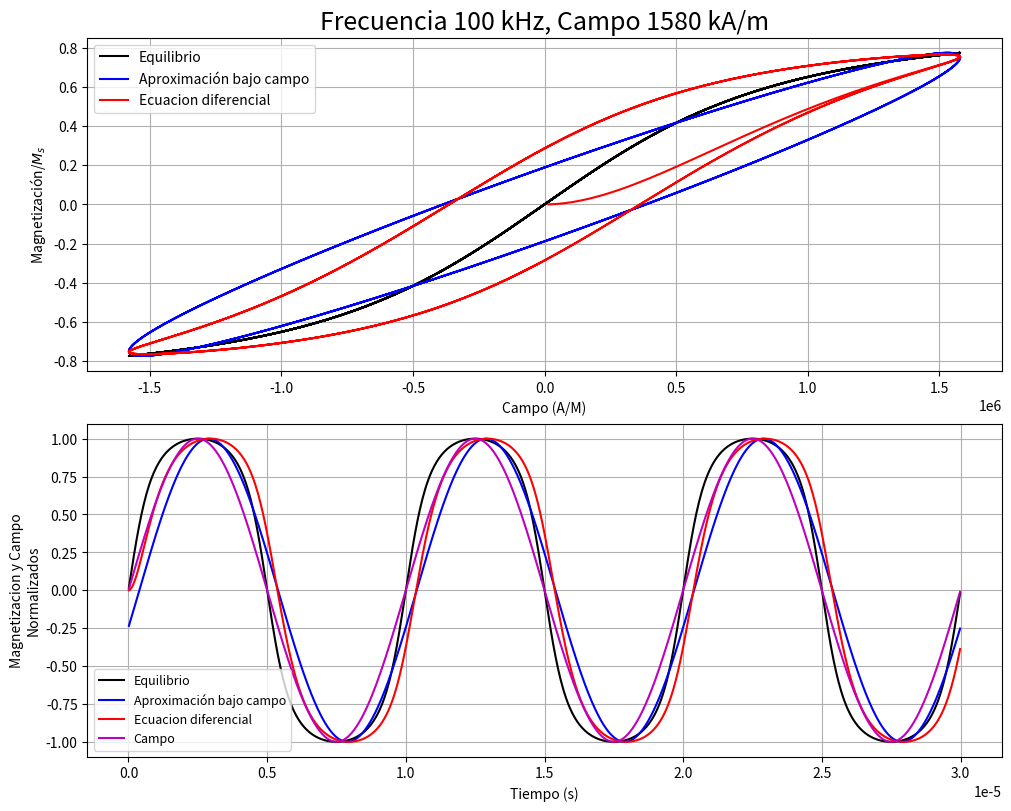

This chart was generated by the following Python code:
#%%
#!/usr/bin/env python3
# -*- coding: utf-8 -*-
"""Calculo de ciclos de sistemas que en equilibro se comportan como Langevin.

La ecuación a satisfacer es: 

d M(H,t) / dt = (1/tau) ( Meq(H) - M(H,t) )

M. Shliomis, Sov. Phys. Uspekhi (Engl. transl.) 17 (2) (1974) 153.


H(t) = H0 Sin(wt)
Meq(H(t)) = Ms Langevin (A H(t))
A = mu0 mub Nmb / (kB T) 

El argumento de la Langevin tambien se puede escribir:
A H(t) = A0 Sin(wt), con A0 = A H0

"""

import numpy as np
import matplotlib.pyplot as plt
from   scipy.integrate import odeint

def Langevin(x):
    """Función de Langevin"""
    return 1./np.tanh(x) -1./(x)

# Definimos la derivada que aparece en la ecuacion diferencial.
def dm_dt(m, t, tau, A0, w):
    aux = A0*np.sin(w*t) #argumento de la langevin
    meq = Langevin(aux)
    return (1./tau)*(meq-m)
    
#%%
#Parametros del Campo
H0 = 0.351*4500*10**3                  # Amplitud campo [A/m].  
frec = 100e3;                   # Frecuencia del campo [1/s].
N = 3                           # Número de ciclos.

#Parametros de la particula
tau = 400*1e-9                  # Tiempo de relajacion [s].
Nmb = 1000                       # Número de magnetones de Bhor por partícula.
Ms  = 1                         # Magnetizacion de saturación [A/m].

#Temperatura
T = 300                         # Temperatura [K].

#Constantes
pi  = np.pi
mu0 = 4*pi*1e-7                 # permeabilidad del vacio [Tm/A].
mub = 9.2740097e-24             # Magneton de Bhor [J/T].
kB  = 1.3806488e-23             # Constante de Boltzman [J/T].

#=======================

tiempo = N / frec * np.arange(0.5e-3,1,1e-3)
A      = mu0 * mub * Nmb / ( kB * T ) 
campo  = H0 * np.sin(2 * pi * frec * tiempo)
A0     = A*H0
w      = 2*pi*frec

#=======================
      
# Respuesta de equilibrio.
# M = Ms L(A H)
aux     = A * campo                 #Argumento de la Langevin.
magnet_eq = Ms * Langevin(aux);     #Magnetizacion de equilibrio

# Aproximación de bajo campo con susceptibilidad "Chord".
# M(H(t)) ~ Xi_chord *H0 Sin(w t - arctan(w tau))
# M(H0) = Ms L(A H0) ~ Xi_chord H0 => Xi_chord = Ms L(A H0) / H0
Xi_chord = Ms * Langevin(A*H0) / H0
magnet_bc_ch = Xi_chord * H0 * np.sin(w * tiempo - np.arctan(w * tau))

# Resolución  numérica.
m0    = 0.0        #Valor inicial de M.
m_ec  = odeint(dm_dt, m0, tiempo,args=(tau, A0, w))
magnet_ec_dif = Ms* np.array(m_ec).flatten()

#%%
#Gráficas  
plt.figure(figsize=(10,8),constrained_layout=True)

f1 = plt.subplot(2,1,1)
plt.plot(campo, magnet_eq,     'k-',label='Equilibrio')
plt.plot(campo, magnet_bc_ch,  'b-',label='Aproximación bajo campo')
plt.plot(campo, magnet_ec_dif, 'r-',label='Ecuacion diferencial')
plt.grid()
plt.legend(loc='best')
f1.set_ylabel('Magnetización/$M_s$')
f1.set_xlabel('Campo (A/M)')
f1.set_title('Frecuencia {:.0f} kHz, Campo {:.0f} kA/m'.format(frec/1000, H0/1000),fontsize=18)

f2 = plt.subplot(2,1,2)
plt.plot(tiempo, magnet_eq/max(magnet_eq),        'k-',label='Equilibrio')
plt.plot(tiempo, magnet_bc_ch/max(magnet_bc_ch),  'b-',label='Aproximación bajo campo')
plt.plot(tiempo, magnet_ec_dif/max(magnet_ec_dif),'r-',label='Ecuacion diferencial')
plt.plot(tiempo, campo/H0,                        'm-',label='Campo')
plt.grid()
plt.legend(loc='best',fontsize=9)
f2.set_ylabel('Magnetizacion y Campo\nNormalizados')
f2.set_xlabel('Tiempo (s)')


# %%
